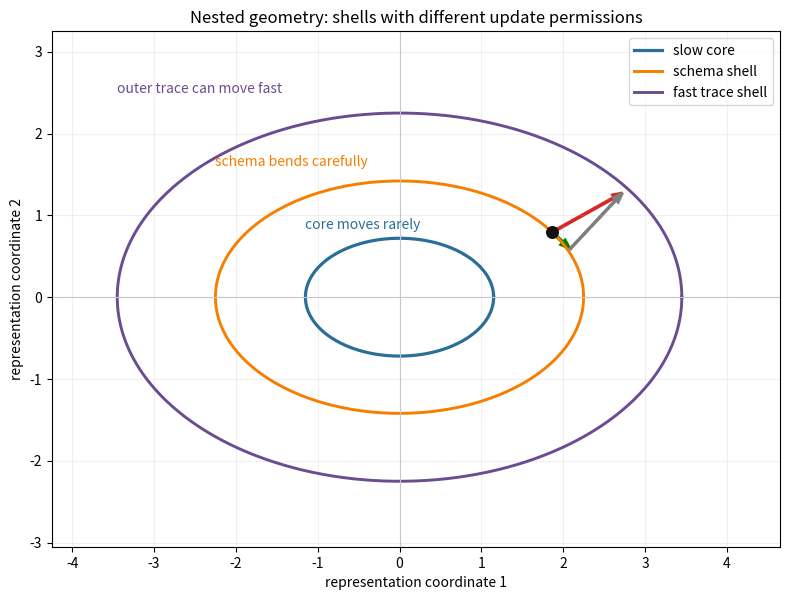
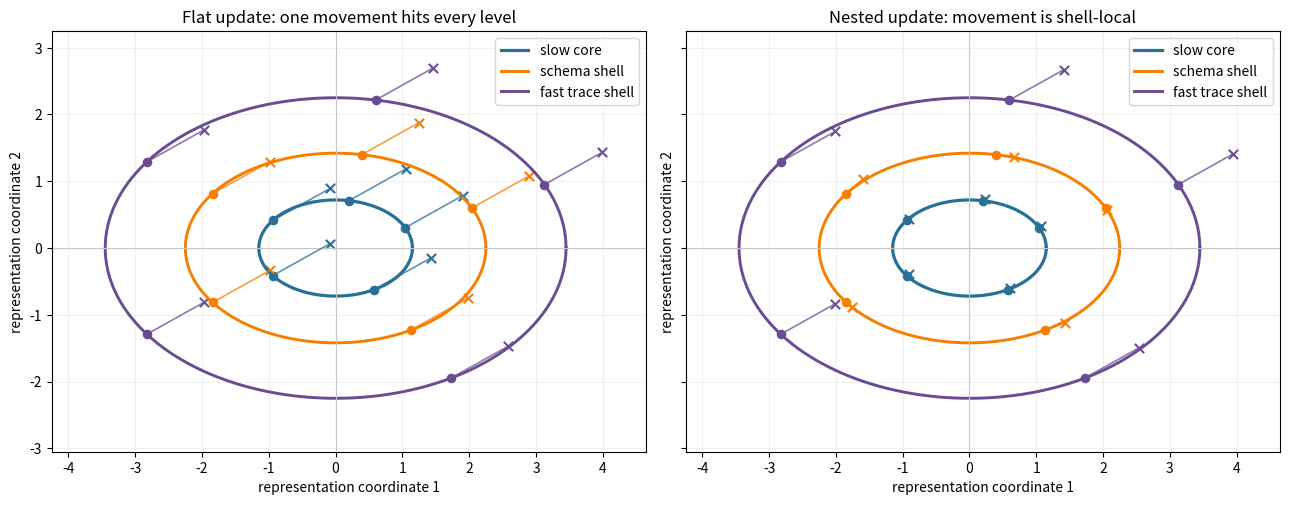
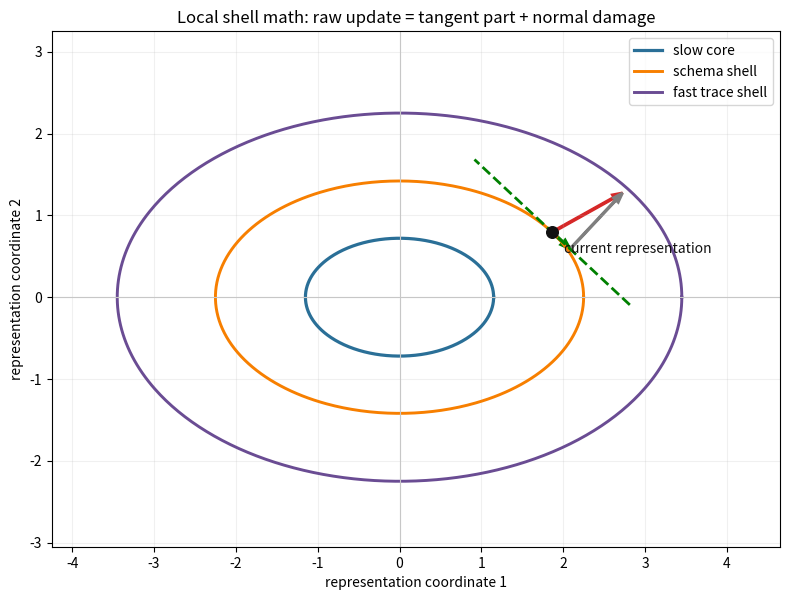
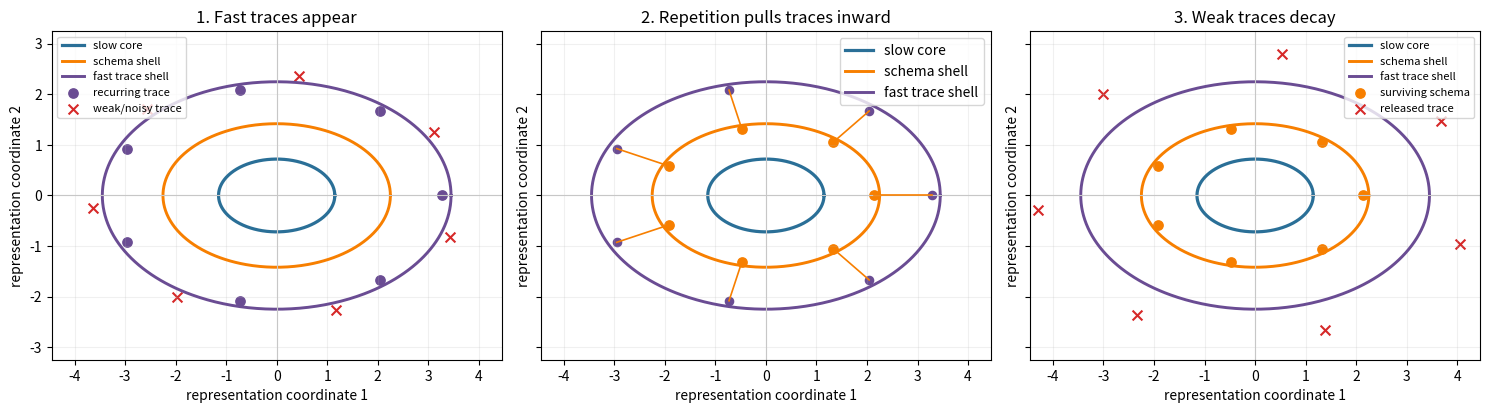

Source code (Python) for these figures, in order:
#!/usr/bin/env python3
"""Pure nested-geometry visualization sandbox.

This file intentionally contains no neural network, no optimizer, and no
training loop.  It only visualizes the mathematical object we are trying to
define before building any model:

    fast trace shell -> middle schema shell -> slow core shell

The diagrams show:

* a nested representation geometry;
* why a flat update moves everything at once;
* tangent/normal decomposition of an update on a shell;
* trace consolidation and decay before any weight update exists.
"""

from __future__ import annotations

import argparse
import json
import math
from dataclasses import asdict, dataclass
from pathlib import Path

import matplotlib

matplotlib.use("Agg")
import matplotlib.pyplot as plt
import numpy as np


@dataclass(frozen=True)
class GeometryConfig:
    core_rx: float
    core_ry: float
    schema_rx: float
    schema_ry: float
    trace_rx: float
    trace_ry: float
    update_x: float
    update_y: float
    shell_angle_deg: float
    trace_scale: float
    schema_scale: float
    core_scale: float
    stage_count: int


def positive_float(name: str, value: float) -> None:
    if not math.isfinite(value) or value <= 0.0:
        raise ValueError(f"{name} must be positive and finite, got {value}.")


def nonnegative_float(name: str, value: float) -> None:
    if not math.isfinite(value) or value < 0.0:
        raise ValueError(f"{name} must be non-negative and finite, got {value}.")


def validate_config(config: GeometryConfig) -> None:
    for name, value in asdict(config).items():
        if name == "shell_angle_deg":
            if not math.isfinite(value):
                raise ValueError("shell_angle_deg must be finite.")
            continue
        if name == "stage_count":
            if int(value) < 2:
                raise ValueError("stage_count must be at least 2.")
            continue
        if name.endswith("_scale"):
            nonnegative_float(name, float(value))
        else:
            positive_float(name, float(value))
    if not (config.core_rx < config.schema_rx < config.trace_rx):
        raise ValueError("Expected core_rx < schema_rx < trace_rx.")
    if not (config.core_ry < config.schema_ry < config.trace_ry):
        raise ValueError("Expected core_ry < schema_ry < trace_ry.")


def ellipse_points(rx: float, ry: float, count: int = 512) -> tuple[np.ndarray, np.ndarray]:
    if count < 16:
        raise ValueError("ellipse point count must be at least 16.")
    theta = np.linspace(0.0, 2.0 * math.pi, count)
    return rx * np.cos(theta), ry * np.sin(theta)


def ellipse_point(rx: float, ry: float, angle_rad: float) -> np.ndarray:
    return np.array([rx * math.cos(angle_rad), ry * math.sin(angle_rad)], dtype=np.float64)


def ellipse_tangent(rx: float, ry: float, angle_rad: float) -> np.ndarray:
    tangent = np.array([-rx * math.sin(angle_rad), ry * math.cos(angle_rad)], dtype=np.float64)
    norm = np.linalg.norm(tangent)
    if norm <= 0.0 or not math.isfinite(float(norm)):
        raise FloatingPointError("Invalid tangent norm.")
    return tangent / norm


def projection_parts(vector: np.ndarray, unit_direction: np.ndarray) -> tuple[np.ndarray, np.ndarray]:
    tangent_component = float(np.dot(vector, unit_direction)) * unit_direction
    normal_component = vector - tangent_component
    return tangent_component, normal_component


def setup_axis(ax: plt.Axes, title: str) -> None:
    ax.set_title(title)
    ax.set_aspect("equal", adjustable="box")
    ax.grid(alpha=0.18)
    ax.axhline(0.0, color="#c7c7c7", linewidth=0.8)
    ax.axvline(0.0, color="#c7c7c7", linewidth=0.8)
    ax.set_xlabel("representation coordinate 1")
    ax.set_ylabel("representation coordinate 2")


def draw_shells(ax: plt.Axes, config: GeometryConfig) -> None:
    shells = (
        ("slow core", config.core_rx, config.core_ry, "#2a6f97", 2.3),
        ("schema shell", config.schema_rx, config.schema_ry, "#f77f00", 2.1),
        ("fast trace shell", config.trace_rx, config.trace_ry, "#6a4c93", 2.1),
    )
    for label, rx, ry, color, width in shells:
        xs, ys = ellipse_points(rx, ry)
        ax.plot(xs, ys, color=color, linewidth=width, label=label)
    ax.legend(loc="upper right", frameon=True)


def arrow(ax: plt.Axes, start: np.ndarray, delta: np.ndarray, color: str, label: str, width: float = 0.012) -> None:
    ax.arrow(
        float(start[0]),
        float(start[1]),
        float(delta[0]),
        float(delta[1]),
        head_width=0.08,
        head_length=0.12,
        length_includes_head=True,
        color=color,
        linewidth=2.0,
        width=width,
        label=label,
    )


def plot_nested_shells(config: GeometryConfig, output_path: Path) -> dict[str, float]:
    angle = math.radians(config.shell_angle_deg)
    raw_update = np.array([config.update_x, config.update_y], dtype=np.float64)
    schema_point = ellipse_point(config.schema_rx, config.schema_ry, angle)
    tangent = ellipse_tangent(config.schema_rx, config.schema_ry, angle)
    tangent_part, normal_part = projection_parts(raw_update, tangent)

    fig, ax = plt.subplots(figsize=(8, 7))
    draw_shells(ax, config)
    setup_axis(ax, "Nested geometry: shells with different update permissions")
    ax.scatter([schema_point[0]], [schema_point[1]], s=70, color="#111111", zorder=5)
    arrow(ax, schema_point, raw_update, "#d62828", "raw update")
    arrow(ax, schema_point, tangent_part, "#008000", "allowed tangent part")
    arrow(ax, schema_point + tangent_part, normal_part, "#7f7f7f", "normal damage part", width=0.008)
    ax.text(-config.trace_rx, config.trace_ry + 0.25, "outer trace can move fast", color="#6a4c93")
    ax.text(-config.schema_rx, config.schema_ry + 0.18, "schema bends carefully", color="#f77f00")
    ax.text(-config.core_rx, config.core_ry + 0.12, "core moves rarely", color="#2a6f97")
    ax.set_xlim(-config.trace_rx - 0.8, config.trace_rx + 1.2)
    ax.set_ylim(-config.trace_ry - 0.8, config.trace_ry + 1.0)
    fig.tight_layout()
    fig.savefig(output_path, dpi=180)
    plt.close(fig)

    raw_norm = float(np.linalg.norm(raw_update))
    tangent_norm = float(np.linalg.norm(tangent_part))
    normal_norm = float(np.linalg.norm(normal_part))
    return {
        "raw_update_norm": raw_norm,
        "tangent_fraction": tangent_norm / raw_norm,
        "normal_fraction": normal_norm / raw_norm,
    }


def ring_points(rx: float, ry: float, angles_deg: list[float]) -> np.ndarray:
    return np.stack([ellipse_point(rx, ry, math.radians(angle)) for angle in angles_deg], axis=0)


def plot_flat_vs_nested(config: GeometryConfig, output_path: Path) -> dict[str, float]:
    raw_update = np.array([config.update_x, config.update_y], dtype=np.float64)
    angles = [25.0, 80.0, 145.0, 215.0, 300.0]
    core_points = ring_points(config.core_rx, config.core_ry, angles)
    schema_points = ring_points(config.schema_rx, config.schema_ry, angles)
    trace_points = ring_points(config.trace_rx, config.trace_ry, angles)

    flat_core_after = core_points + raw_update
    flat_schema_after = schema_points + raw_update
    flat_trace_after = trace_points + raw_update

    nested_core_after = core_points + config.core_scale * raw_update
    nested_schema_after = []
    for angle_deg, point in zip(angles, schema_points):
        tangent = ellipse_tangent(config.schema_rx, config.schema_ry, math.radians(angle_deg))
        tangent_part, _normal_part = projection_parts(raw_update, tangent)
        nested_schema_after.append(point + config.schema_scale * tangent_part)
    nested_schema_after = np.stack(nested_schema_after, axis=0)
    nested_trace_after = trace_points + config.trace_scale * raw_update

    fig, axes = plt.subplots(1, 2, figsize=(13, 6.2), sharex=True, sharey=True)
    panels = (
        ("Flat update: one movement hits every level", flat_core_after, flat_schema_after, flat_trace_after),
        ("Nested update: movement is shell-local", nested_core_after, nested_schema_after, nested_trace_after),
    )
    for ax, (title, core_after, schema_after, trace_after) in zip(axes, panels):
        draw_shells(ax, config)
        setup_axis(ax, title)
        for before, after, color in (
            (core_points, core_after, "#2a6f97"),
            (schema_points, schema_after, "#f77f00"),
            (trace_points, trace_after, "#6a4c93"),
        ):
            ax.scatter(before[:, 0], before[:, 1], color=color, s=35)
            ax.scatter(after[:, 0], after[:, 1], color=color, marker="x", s=45)
            for start, end in zip(before, after):
                delta = end - start
                ax.plot([start[0], end[0]], [start[1], end[1]], color=color, linewidth=1.2, alpha=0.75)
        ax.set_xlim(-config.trace_rx - 0.8, config.trace_rx + 1.2)
        ax.set_ylim(-config.trace_ry - 0.8, config.trace_ry + 1.0)
    fig.tight_layout()
    fig.savefig(output_path, dpi=180)
    plt.close(fig)

    flat_core_drift = float(np.mean(np.linalg.norm(flat_core_after - core_points, axis=1)))
    nested_core_drift = float(np.mean(np.linalg.norm(nested_core_after - core_points, axis=1)))
    flat_schema_drift = float(np.mean(np.linalg.norm(flat_schema_after - schema_points, axis=1)))
    nested_schema_drift = float(np.mean(np.linalg.norm(nested_schema_after - schema_points, axis=1)))
    return {
        "flat_core_drift": flat_core_drift,
        "nested_core_drift": nested_core_drift,
        "flat_schema_drift": flat_schema_drift,
        "nested_schema_drift": nested_schema_drift,
    }


def plot_tangent_projection(config: GeometryConfig, output_path: Path) -> dict[str, float]:
    angle = math.radians(config.shell_angle_deg)
    point = ellipse_point(config.schema_rx, config.schema_ry, angle)
    tangent = ellipse_tangent(config.schema_rx, config.schema_ry, angle)
    raw_update = np.array([config.update_x, config.update_y], dtype=np.float64)
    tangent_part, normal_part = projection_parts(raw_update, tangent)

    fig, ax = plt.subplots(figsize=(8, 7))
    draw_shells(ax, config)
    setup_axis(ax, "Local shell math: raw update = tangent part + normal damage")
    tangent_line = np.stack([point - 1.3 * tangent, point + 1.3 * tangent], axis=0)
    ax.plot(tangent_line[:, 0], tangent_line[:, 1], color="#008000", linestyle="--", linewidth=2.0)
    ax.scatter([point[0]], [point[1]], color="#111111", s=70, zorder=5)
    arrow(ax, point, raw_update, "#d62828", "g_raw")
    arrow(ax, point, tangent_part, "#008000", "P_T g_raw")
    arrow(ax, point + tangent_part, normal_part, "#7f7f7f", "P_N g_raw", width=0.008)
    ax.text(point[0] + 0.15, point[1] - 0.25, "current representation", color="#111111")
    ax.set_xlim(-config.trace_rx - 0.8, config.trace_rx + 1.2)
    ax.set_ylim(-config.trace_ry - 0.8, config.trace_ry + 1.0)
    fig.tight_layout()
    fig.savefig(output_path, dpi=180)
    plt.close(fig)
    raw_norm = np.linalg.norm(raw_update)
    damage_angle = math.degrees(math.acos(float(np.dot(raw_update, tangent) / (raw_norm + 1e-12))))
    return {"raw_to_tangent_angle_deg": damage_angle}


def plot_consolidation_lifecycle(config: GeometryConfig, output_path: Path) -> dict[str, float]:
    stage_count = int(config.stage_count)
    theta = np.linspace(0.0, 2.0 * math.pi, stage_count, endpoint=False)
    recurring = np.stack(
        [
            config.trace_rx * np.cos(theta[:stage_count]) * 0.95,
            config.trace_ry * np.sin(theta[:stage_count]) * 0.95,
        ],
        axis=1,
    )
    noise = np.stack(
        [
            config.trace_rx * np.cos(theta[:stage_count] + 0.55) * 1.06,
            config.trace_ry * np.sin(theta[:stage_count] + 0.55) * 1.06,
        ],
        axis=1,
    )
    consolidated = recurring.copy()
    consolidated[:, 0] *= config.schema_rx / config.trace_rx
    consolidated[:, 1] *= config.schema_ry / config.trace_ry
    decayed = noise * 1.18

    fig, axes = plt.subplots(1, 3, figsize=(15, 5.2), sharex=True, sharey=True)
    titles = ("1. Fast traces appear", "2. Repetition pulls traces inward", "3. Weak traces decay")
    for ax, title in zip(axes, titles):
        draw_shells(ax, config)
        setup_axis(ax, title)
        ax.set_xlim(-config.trace_rx - 1.0, config.trace_rx + 1.0)
        ax.set_ylim(-config.trace_ry - 1.0, config.trace_ry + 1.0)

    axes[0].scatter(recurring[:, 0], recurring[:, 1], color="#6a4c93", s=45, label="recurring trace")
    axes[0].scatter(noise[:, 0], noise[:, 1], color="#d62828", marker="x", s=50, label="weak/noisy trace")
    axes[0].legend(fontsize=8)

    axes[1].scatter(recurring[:, 0], recurring[:, 1], color="#6a4c93", s=35)
    axes[1].scatter(consolidated[:, 0], consolidated[:, 1], color="#f77f00", s=45)
    for before, after in zip(recurring, consolidated):
        axes[1].plot([before[0], after[0]], [before[1], after[1]], color="#f77f00", linewidth=1.2)

    axes[2].scatter(consolidated[:, 0], consolidated[:, 1], color="#f77f00", s=45, label="surviving schema")
    axes[2].scatter(decayed[:, 0], decayed[:, 1], color="#d62828", marker="x", s=50, label="released trace")
    axes[2].legend(fontsize=8)

    fig.tight_layout()
    fig.savefig(output_path, dpi=180)
    plt.close(fig)

    recurring_shift = float(np.mean(np.linalg.norm(consolidated - recurring, axis=1)))
    decay_shift = float(np.mean(np.linalg.norm(decayed - noise, axis=1)))
    return {"recurring_inward_shift": recurring_shift, "weak_trace_release_shift": decay_shift}


def write_summary(output_dir: Path, config: GeometryConfig, metrics: dict[str, dict[str, float]]) -> Path:
    output_path = output_dir / "nested_geometry_summary.json"
    report = {
        "experiment": "nested_geometry_sandbox",
        "description": "Pure geometry visualization with no neural model.",
        "config": asdict(config),
        "metrics": metrics,
        "core_equations": {
            "nested_state": "z = (z_trace, z_schema, z_core)",
            "timescale_constraint": "||dz_core|| << ||dz_schema|| << ||dz_trace||",
            "projection": "g = P_T(g) + P_N(g)",
            "allowed_update": "dz_shell = eta_shell * P_T(g)",
            "damage_term": "D_normal = ||P_N(g)||",
        },
    }
    with output_path.open("w") as handle:
        json.dump(report, handle, indent=2)
    return output_path


def build_parser() -> argparse.ArgumentParser:
    parser = argparse.ArgumentParser(description=__doc__)
    parser.add_argument("--output-dir", type=Path, default=Path("model/analysis/gco-nested-geometry-sandbox"))
    parser.add_argument("--core-rx", type=float, default=1.15)
    parser.add_argument("--core-ry", type=float, default=0.72)
    parser.add_argument("--schema-rx", type=float, default=2.25)
    parser.add_argument("--schema-ry", type=float, default=1.42)
    parser.add_argument("--trace-rx", type=float, default=3.45)
    parser.add_argument("--trace-ry", type=float, default=2.25)
    parser.add_argument("--update-x", type=float, default=0.86)
    parser.add_argument("--update-y", type=float, default=0.48)
    parser.add_argument("--shell-angle-deg", type=float, default=34.0)
    parser.add_argument("--trace-scale", type=float, default=0.95)
    parser.add_argument("--schema-scale", type=float, default=0.34)
    parser.add_argument("--core-scale", type=float, default=0.04)
    parser.add_argument("--stage-count", type=int, default=7)
    return parser


def run(args: argparse.Namespace) -> None:
    config = GeometryConfig(
        core_rx=args.core_rx,
        core_ry=args.core_ry,
        schema_rx=args.schema_rx,
        schema_ry=args.schema_ry,
        trace_rx=args.trace_rx,
        trace_ry=args.trace_ry,
        update_x=args.update_x,
        update_y=args.update_y,
        shell_angle_deg=args.shell_angle_deg,
        trace_scale=args.trace_scale,
        schema_scale=args.schema_scale,
        core_scale=args.core_scale,
        stage_count=args.stage_count,
    )
    validate_config(config)
    args.output_dir.mkdir(parents=True, exist_ok=True)

    metrics = {
        "nested_shells": plot_nested_shells(config, args.output_dir / "nested_geometry_shells.png"),
        "flat_vs_nested": plot_flat_vs_nested(config, args.output_dir / "flat_vs_nested_update.png"),
        "tangent_projection": plot_tangent_projection(config, args.output_dir / "shell_tangent_projection.png"),
        "consolidation": plot_consolidation_lifecycle(config, args.output_dir / "trace_consolidation_lifecycle.png"),
    }
    summary_path = write_summary(args.output_dir, config, metrics)

    print("NESTED GEOMETRY SANDBOX")
    print("=" * 96)
    print("pure_geometry=yes neural_model=no training_loop=no")
    for section, values in metrics.items():
        value_text = ", ".join(f"{name}={value:.4f}" for name, value in values.items())
        print(f"{section}: {value_text}")
    print(f"wrote_dir={args.output_dir}")
    print(f"wrote_json={summary_path}")


def main() -> None:
    run(build_parser().parse_args())


if __name__ == "__main__":
    main()
